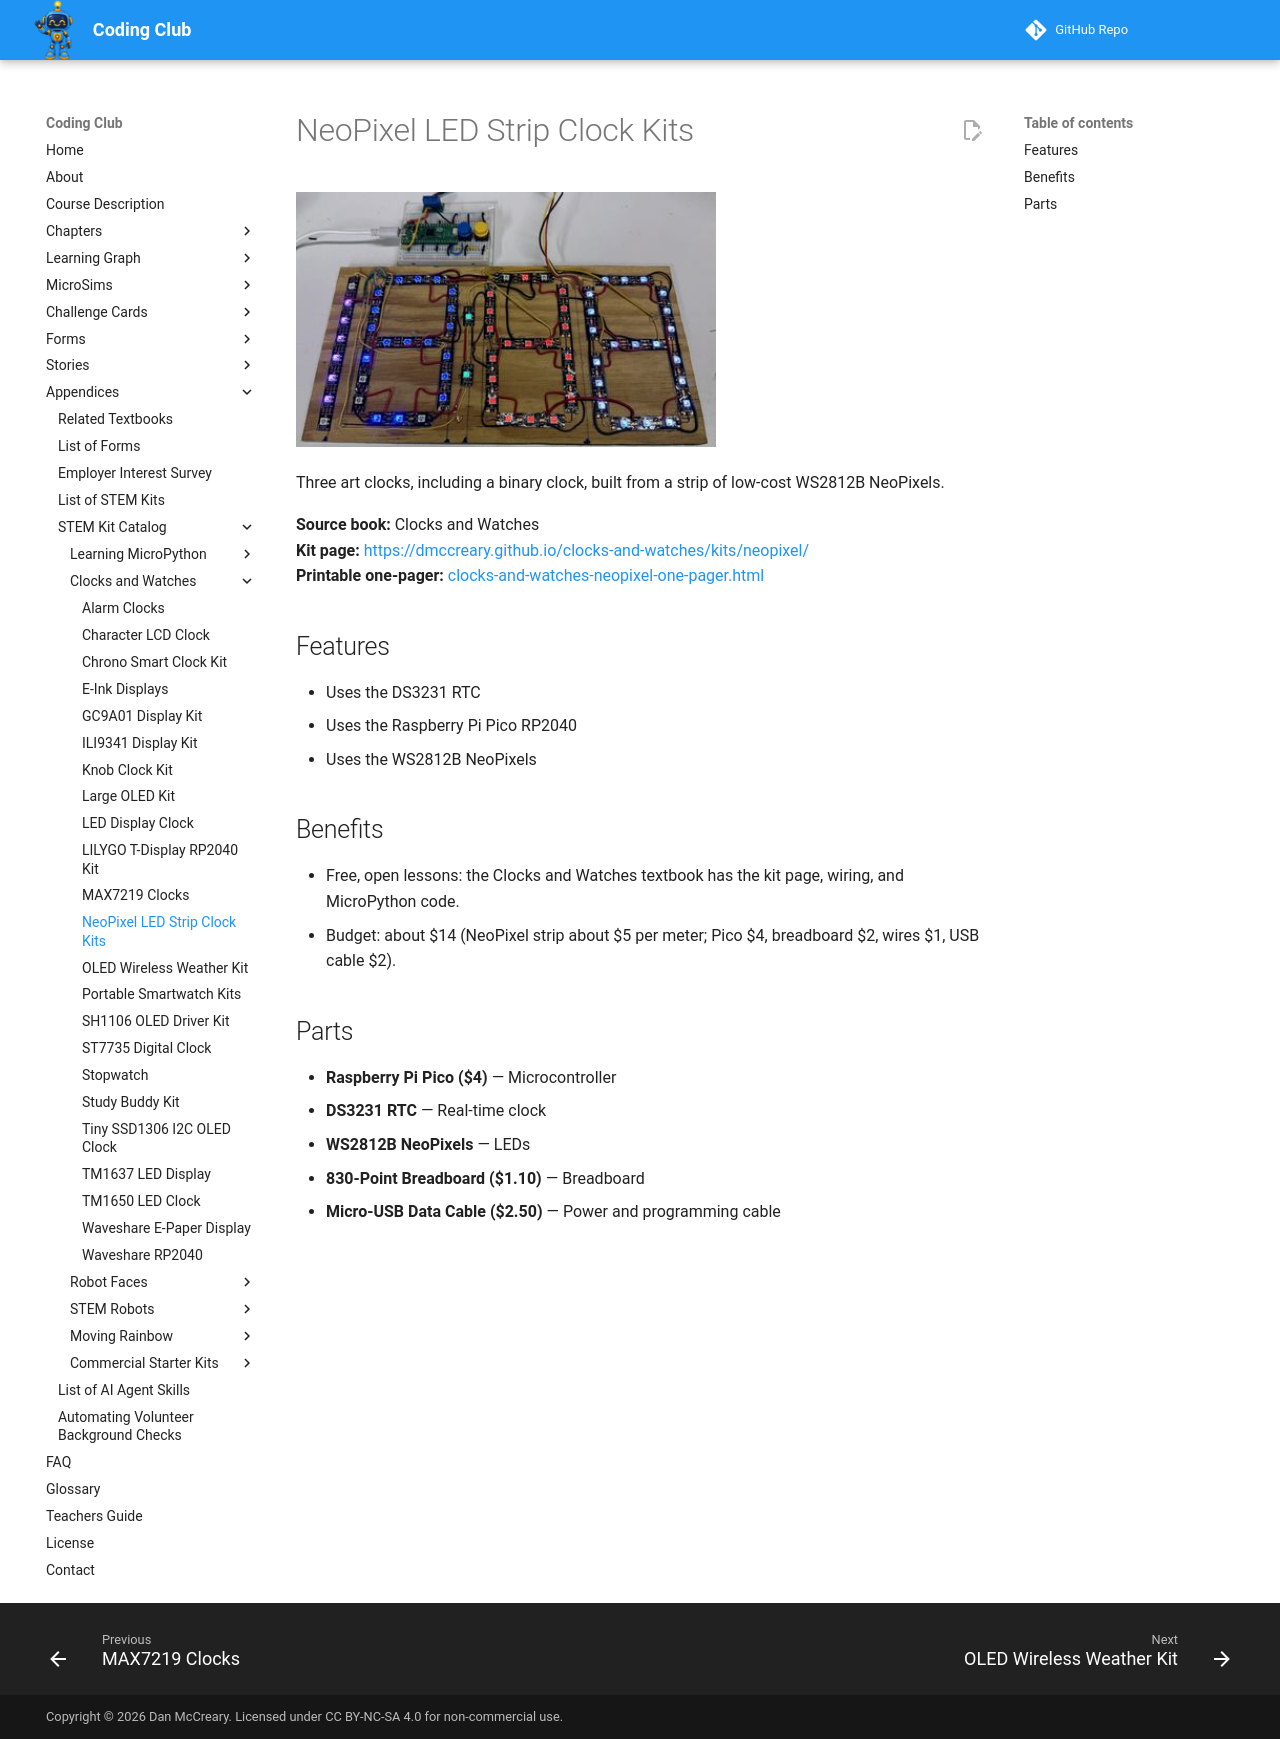

repository: dmccreary/coding-club · page: kits/clocks-and-watches-neopixel/index.html · generator: mkdocs

---
title: "NeoPixel LED Strip Clock Kits"
description: "Three art clocks, including a binary clock, built from a strip of low-cost WS2812B NeoPixels."
image: kits/clocks-and-watches-neopixel/clocks-and-watches-neopixel.jpg
---

# NeoPixel LED Strip Clock Kits

![NeoPixel LED Strip Clock Kits](clocks-and-watches-neopixel.jpg){ width="420" }

Three art clocks, including a binary clock, built from a strip of low-cost WS2812B NeoPixels.

**Source book:** Clocks and Watches  
**Kit page:** [https://dmccreary.github.io/clocks-and-watches/kits/neopixel/](https://dmccreary.github.io/clocks-and-watches/kits/neopixel/)  
**Printable one-pager:** [clocks-and-watches-neopixel-one-pager.html](clocks-and-watches-neopixel-one-pager.html)

## Features

- Uses the DS3231 RTC
- Uses the Raspberry Pi Pico RP2040
- Uses the WS2812B NeoPixels

## Benefits

- Free, open lessons: the Clocks and Watches textbook has the kit page, wiring, and MicroPython code.
- Budget: about $14 (NeoPixel strip about $5 per meter; Pico $4, breadboard $2, wires $1, USB cable $2).

## Parts

- **Raspberry Pi Pico ($4)** — Microcontroller
- **DS3231 RTC** — Real-time clock
- **WS2812B NeoPixels** — LEDs
- **830-Point Breadboard ($1.10)** — Breadboard
- **Micro-USB Data Cable ($2.50)** — Power and programming cable
